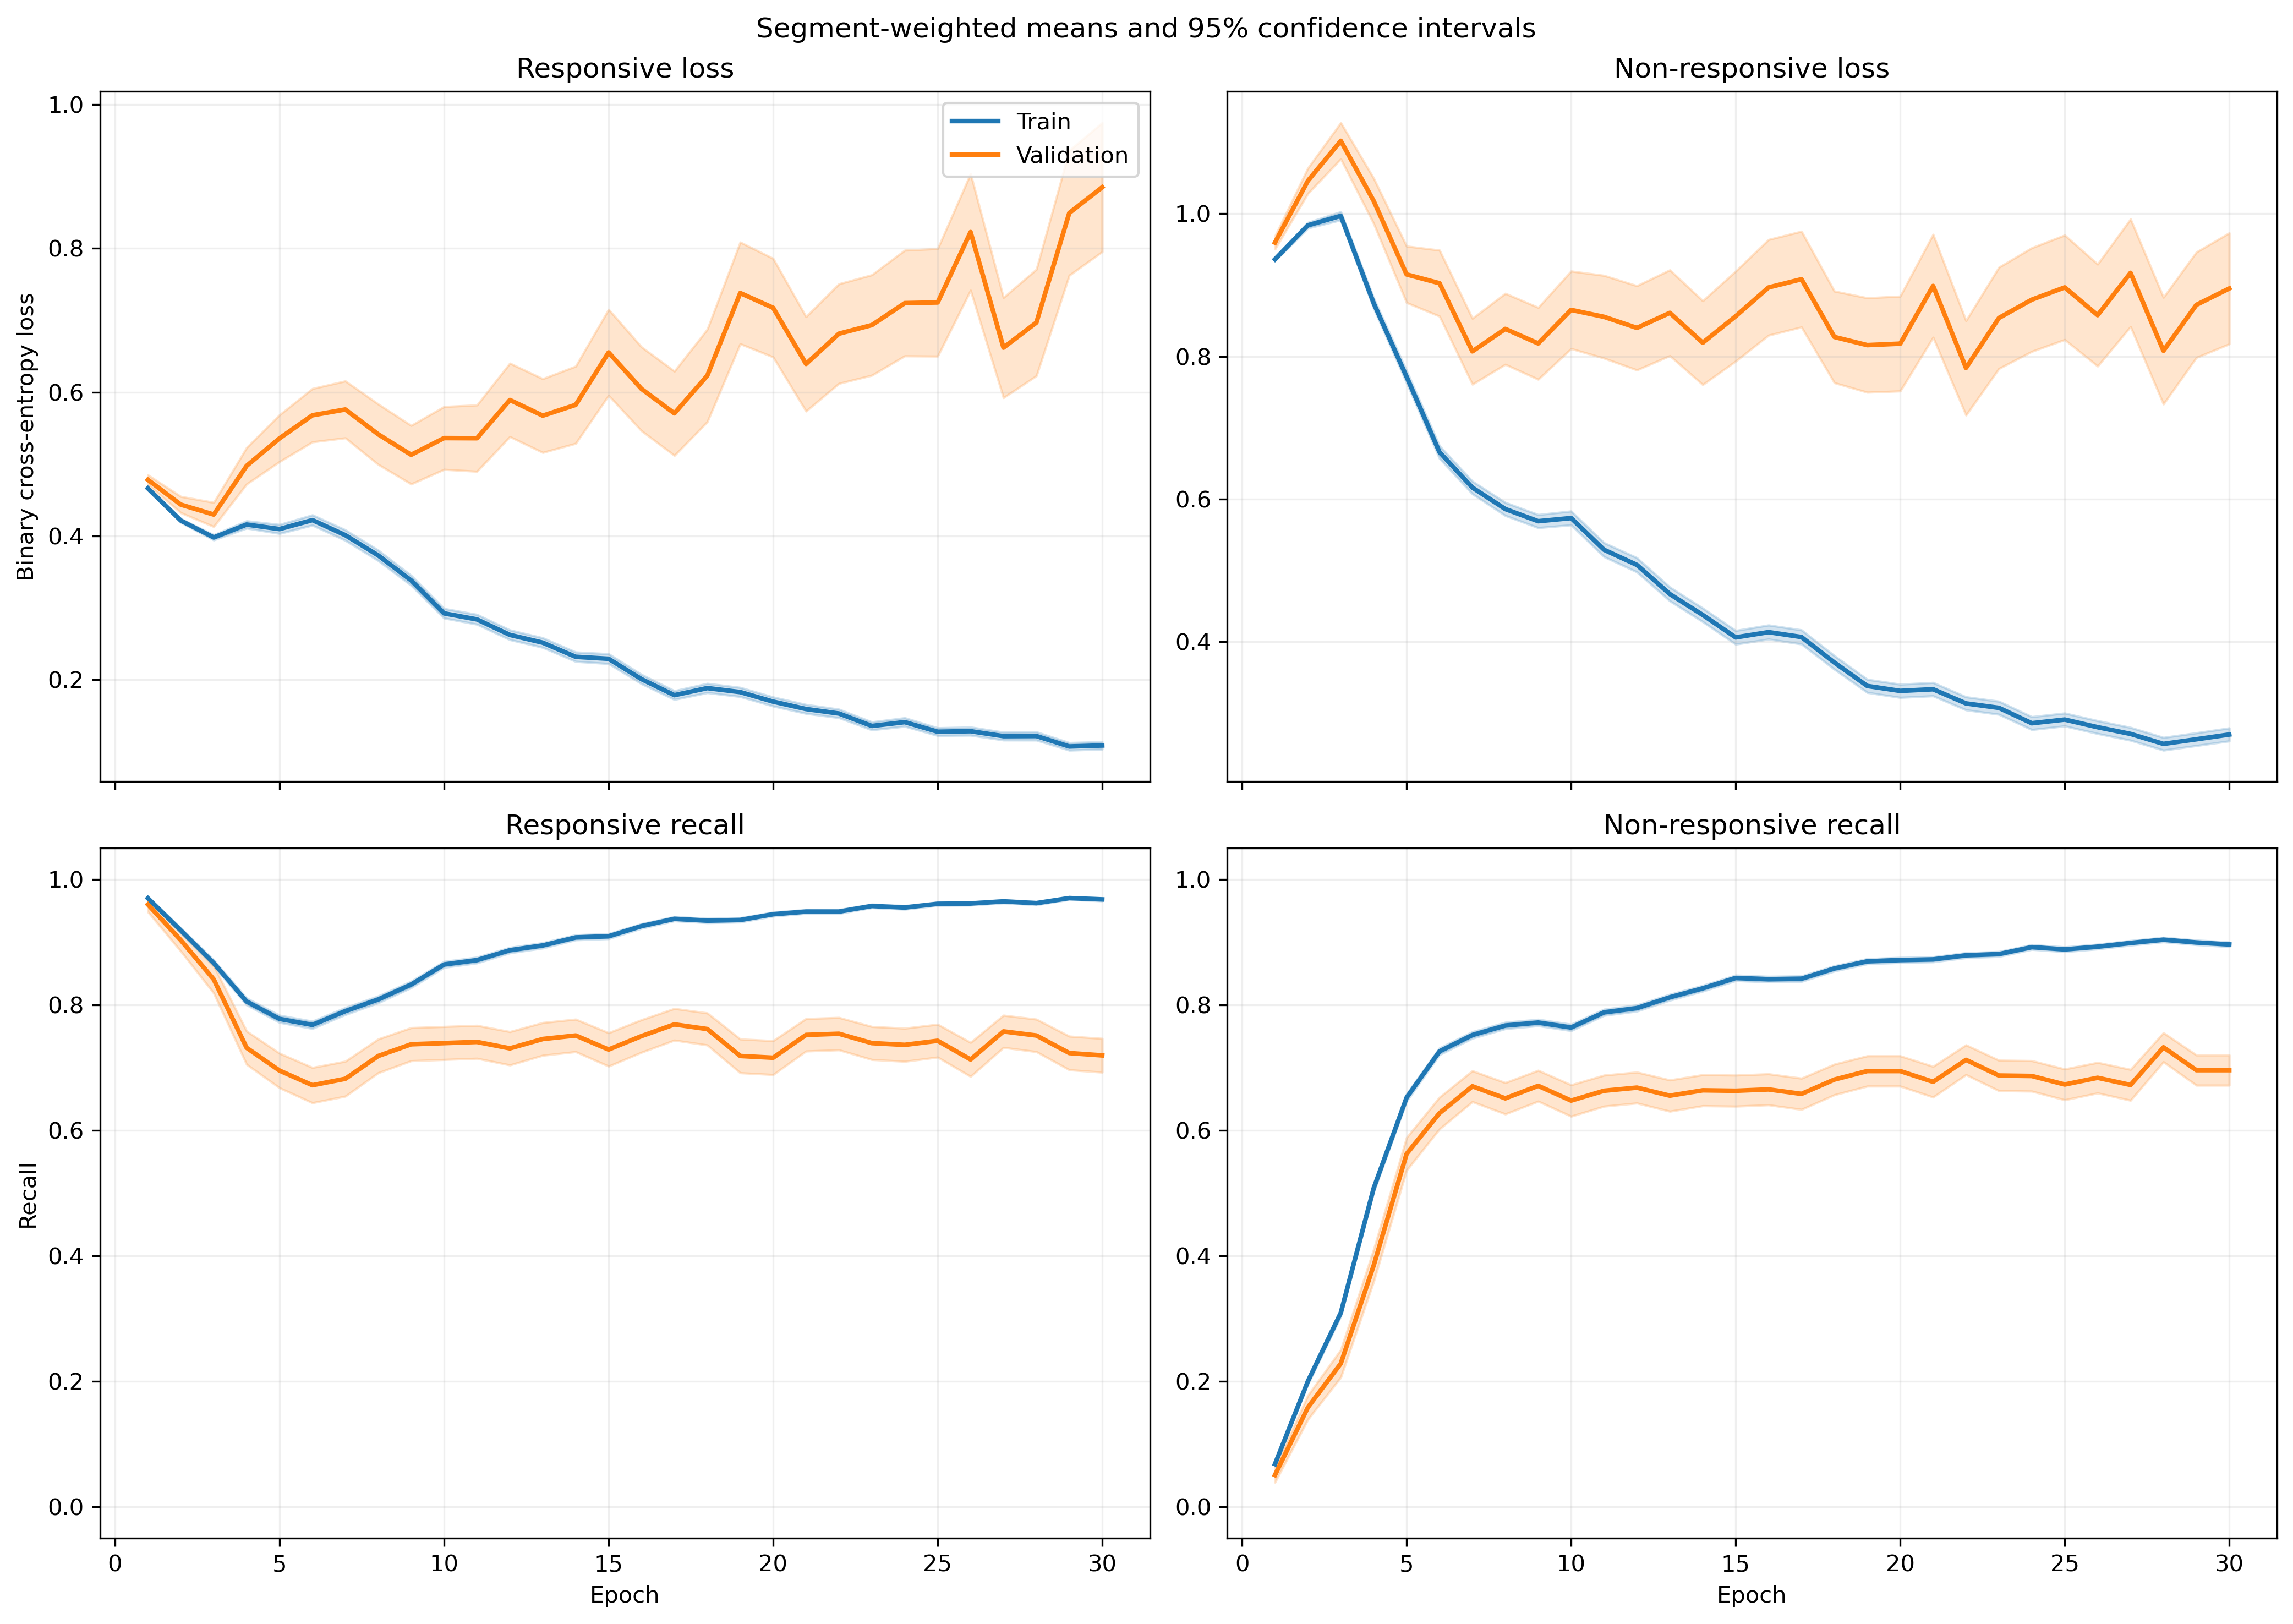

Data behind this chart, as committed beside it:
fold, epoch, split, r_loss, r_loss_count, r_loss_sum, r_loss_sum_sq, r_recall, r_recall_count, r_recall_sum, r_recall_sum_sq, nr_loss, nr_loss_count, nr_loss_sum, nr_loss_sum_sq, nr_recall, nr_recall_count, nr_recall_sum, nr_recall_sum_sq
1, 1, train, 0.4845, 1063, 515, 257.7, 0.9868, 1063, 1049, 1049, 0.9253, 1401, 1296, 1221, 0.0207, 1401, 29.0, 29.0
1, 1, validation, 0.4021, 10, 4.021, 1.625, 1.0, 10, 10.0, 10.0, , 0, 0.0, 0.0, , 0, 0.0, 0.0
1, 2, train, 0.4632, 1063, 492.4, 249, 0.937, 1063, 996.0, 996.0, 0.9236, 1401, 1294, 1273, 0.1642, 1401, 230.0, 230.0
1, 2, validation, 0.3026, 10, 3.026, 0.929, 1.0, 10, 10.0, 10.0, , 0, 0.0, 0.0, , 0, 0.0, 0.0
1, 3, train, 0.4319, 1063, 459.1, 252.5, 0.8627, 1063, 917.0, 917.0, 0.9373, 1401, 1313, 1449, 0.3112, 1401, 436.0, 436.0
1, 3, validation, 0.1925, 10, 1.925, 0.3828, 1.0, 10, 10.0, 10.0, , 0, 0.0, 0.0, , 0, 0.0, 0.0
1, 4, train, 0.4098, 1063, 435.6, 325.6, 0.8034, 1063, 854.0, 854.0, 0.8692, 1401, 1218, 1550, 0.5189, 1401, 727.0, 727.0
1, 4, validation, 0.1266, 10, 1.266, 0.1726, 1.0, 10, 10.0, 10.0, , 0, 0.0, 0.0, , 0, 0.0, 0.0
1, 5, train, 0.4329, 1063, 460.1, 421.8, 0.7676, 1063, 816.0, 816.0, 0.7228, 1401, 1013, 1335, 0.6809, 1401, 954.0, 954.0
1, 5, validation, 0.1195, 10, 1.195, 0.2094, 1.0, 10, 10.0, 10.0, , 0, 0.0, 0.0, , 0, 0.0, 0.0
1, 6, train, 0.4076, 1063, 433.3, 419.8, 0.7827, 1063, 832.0, 832.0, 0.6566, 1401, 919.9, 1234, 0.7152, 1401, 1002, 1002
1, 6, validation, 0.1139, 10, 1.139, 0.2183, 1.0, 10, 10.0, 10.0, , 0, 0.0, 0.0, , 0, 0.0, 0.0
1, 7, train, 0.4238, 1063, 450.5, 540.6, 0.7799, 1063, 829.0, 829.0, 0.5889, 1401, 825.1, 1252, 0.758, 1401, 1062, 1062
1, 7, validation, 0.08337, 10, 0.8337, 0.1062, 1.0, 10, 10.0, 10.0, , 0, 0.0, 0.0, , 0, 0.0, 0.0
1, 8, train, 0.3732, 1063, 396.7, 437.2, 0.8147, 1063, 866.0, 866.0, 0.5761, 1401, 807.2, 1229, 0.7652, 1401, 1072, 1072
1, 8, validation, 0.088, 10, 0.88, 0.1126, 1.0, 10, 10.0, 10.0, , 0, 0.0, 0.0, , 0, 0.0, 0.0
1, 9, train, 0.3815, 1063, 405.6, 505.8, 0.8147, 1063, 866.0, 866.0, 0.4987, 1401, 698.7, 1100, 0.7966, 1401, 1116, 1116
1, 9, validation, 0.06617, 10, 0.6617, 0.06862, 1.0, 10, 10.0, 10.0, , 0, 0.0, 0.0, , 0, 0.0, 0.0
1, 10, train, 0.2729, 1063, 290.1, 293.3, 0.8852, 1063, 941.0, 941.0, 0.5765, 1401, 807.7, 1307, 0.7459, 1401, 1045, 1045
1, 10, validation, 0.07998, 10, 0.7998, 0.1264, 1.0, 10, 10.0, 10.0, , 0, 0.0, 0.0, , 0, 0.0, 0.0
1, 11, train, 0.2776, 1063, 295.1, 343.1, 0.8815, 1063, 937.0, 937.0, 0.5291, 1401, 741.2, 1273, 0.763, 1401, 1069, 1069
1, 11, validation, 0.0507, 10, 0.507, 0.04343, 1.0, 10, 10.0, 10.0, , 0, 0.0, 0.0, , 0, 0.0, 0.0
1, 12, train, 0.2512, 1063, 267, 306.3, 0.9031, 1063, 960.0, 960.0, 0.4913, 1401, 688.3, 1208, 0.7944, 1401, 1113, 1113
1, 12, validation, 0.05635, 10, 0.5635, 0.04883, 1.0, 10, 10.0, 10.0, , 0, 0.0, 0.0, , 0, 0.0, 0.0
1, 13, train, 0.2647, 1063, 281.3, 388.8, 0.8871, 1063, 943.0, 943.0, 0.428, 1401, 599.7, 1171, 0.8287, 1401, 1161, 1161
1, 13, validation, 0.0715, 10, 0.715, 0.1079, 1.0, 10, 10.0, 10.0, , 0, 0.0, 0.0, , 0, 0.0, 0.0
1, 14, train, 0.2426, 1063, 257.9, 311.1, 0.9022, 1063, 959.0, 959.0, 0.358, 1401, 501.5, 909, 0.8672, 1401, 1215, 1215
1, 14, validation, 0.05723, 10, 0.5723, 0.05919, 1.0, 10, 10.0, 10.0, , 0, 0.0, 0.0, , 0, 0.0, 0.0
1, 15, train, 0.2582, 1063, 274.4, 385.5, 0.8975, 1063, 954.0, 954.0, 0.3323, 1401, 465.6, 862.2, 0.8737, 1401, 1224, 1224
1, 15, validation, 0.04967, 10, 0.4967, 0.04038, 1.0, 10, 10.0, 10.0, , 0, 0.0, 0.0, , 0, 0.0, 0.0
1, 16, train, 0.2258, 1063, 240, 341.4, 0.9144, 1063, 972.0, 972.0, 0.3757, 1401, 526.3, 1040, 0.8537, 1401, 1196, 1196
1, 16, validation, 0.03423, 10, 0.3423, 0.01735, 1.0, 10, 10.0, 10.0, , 0, 0.0, 0.0, , 0, 0.0, 0.0
1, 17, train, 0.2073, 1063, 220.3, 307.9, 0.921, 1063, 979.0, 979.0, 0.3296, 1401, 461.8, 977.8, 0.8765, 1401, 1228, 1228
1, 17, validation, 0.03684, 10, 0.3684, 0.02224, 1.0, 10, 10.0, 10.0, , 0, 0.0, 0.0, , 0, 0.0, 0.0
1, 18, train, 0.2191, 1063, 233, 299.9, 0.9191, 1063, 977.0, 977.0, 0.3211, 1401, 449.9, 863.1, 0.8729, 1401, 1223, 1223
1, 18, validation, 0.03645, 10, 0.3645, 0.02449, 1.0, 10, 10.0, 10.0, , 0, 0.0, 0.0, , 0, 0.0, 0.0
1, 19, train, 0.1356, 1063, 144.1, 152.6, 0.9548, 1063, 1015, 1015, 0.3882, 1401, 543.9, 1132, 0.8423, 1401, 1180, 1180
1, 19, validation, 0.0352, 10, 0.352, 0.0238, 1.0, 10, 10.0, 10.0, , 0, 0.0, 0.0, , 0, 0.0, 0.0
1, 20, train, 0.1736, 1063, 184.6, 238.3, 0.9341, 1063, 993.0, 993.0, 0.309, 1401, 432.8, 913.8, 0.8808, 1401, 1234, 1234
1, 20, validation, 0.08983, 10, 0.8983, 0.1723, 1.0, 10, 10.0, 10.0, , 0, 0.0, 0.0, , 0, 0.0, 0.0
1, 21, train, 0.15, 1063, 159.5, 184.9, 0.9511, 1063, 1011, 1011, 0.299, 1401, 418.9, 863.5, 0.8801, 1401, 1233, 1233
1, 21, validation, 0.04625, 10, 0.4625, 0.04047, 1.0, 10, 10.0, 10.0, , 0, 0.0, 0.0, , 0, 0.0, 0.0
1, 22, train, 0.09994, 1063, 106.2, 110.4, 0.9765, 1063, 1038, 1038, 0.3598, 1401, 504.1, 1081, 0.8608, 1401, 1206, 1206
1, 22, validation, 0.02586, 10, 0.2586, 0.01106, 1.0, 10, 10.0, 10.0, , 0, 0.0, 0.0, , 0, 0.0, 0.0
1, 23, train, 0.1167, 1063, 124.1, 130, 0.9661, 1063, 1027, 1027, 0.3325, 1401, 465.9, 978, 0.8615, 1401, 1207, 1207
1, 23, validation, 0.04878, 10, 0.4878, 0.03973, 1.0, 10, 10.0, 10.0, , 0, 0.0, 0.0, , 0, 0.0, 0.0
1, 24, train, 0.1169, 1063, 124.2, 165.8, 0.9671, 1063, 1028, 1028, 0.2857, 1401, 400.3, 895.2, 0.8894, 1401, 1246, 1246
1, 24, validation, 0.0576, 10, 0.576, 0.1061, 1.0, 10, 10.0, 10.0, , 0, 0.0, 0.0, , 0, 0.0, 0.0
1, 25, train, 0.1391, 1063, 147.9, 217.5, 0.9586, 1063, 1019, 1019, 0.2342, 1401, 328.1, 727, 0.9143, 1401, 1281, 1281
1, 25, validation, 0.06175, 10, 0.6175, 0.09804, 1.0, 10, 10.0, 10.0, , 0, 0.0, 0.0, , 0, 0.0, 0.0
1, 26, train, 0.1148, 1063, 122, 229.2, 0.968, 1063, 1029, 1029, 0.2715, 1401, 380.4, 1040, 0.9029, 1401, 1265, 1265
1, 26, validation, 0.02211, 10, 0.2211, 0.01364, 1.0, 10, 10.0, 10.0, , 0, 0.0, 0.0, , 0, 0.0, 0.0
1, 27, train, 0.1032, 1063, 109.7, 177, 0.9699, 1063, 1031, 1031, 0.2893, 1401, 405.3, 1081, 0.8972, 1401, 1257, 1257
1, 27, validation, 0.02546, 10, 0.2546, 0.01854, 1.0, 10, 10.0, 10.0, , 0, 0.0, 0.0, , 0, 0.0, 0.0
1, 28, train, 0.09561, 1063, 101.6, 100.9, 0.968, 1063, 1029, 1029, 0.2855, 1401, 400, 898.6, 0.8858, 1401, 1241, 1241
1, 28, validation, 0.1309, 10, 1.309, 0.5203, 1.0, 10, 10.0, 10.0, , 0, 0.0, 0.0, , 0, 0.0, 0.0
1, 29, train, 0.09742, 1063, 103.6, 167.7, 0.9708, 1063, 1032, 1032, 0.209, 1401, 292.8, 766.6, 0.9229, 1401, 1293, 1293
1, 29, validation, 0.03573, 10, 0.3573, 0.03516, 1.0, 10, 10.0, 10.0, , 0, 0.0, 0.0, , 0, 0.0, 0.0
1, 30, train, 0.07269, 1063, 77.27, 88.19, 0.9793, 1063, 1041, 1041, 0.4182, 1401, 586, 1513, 0.8315, 1401, 1165, 1165
1, 30, validation, 0.03716, 10, 0.3716, 0.03056, 1.0, 10, 10.0, 10.0, , 0, 0.0, 0.0, , 0, 0.0, 0.0
... 1,140 more rows
